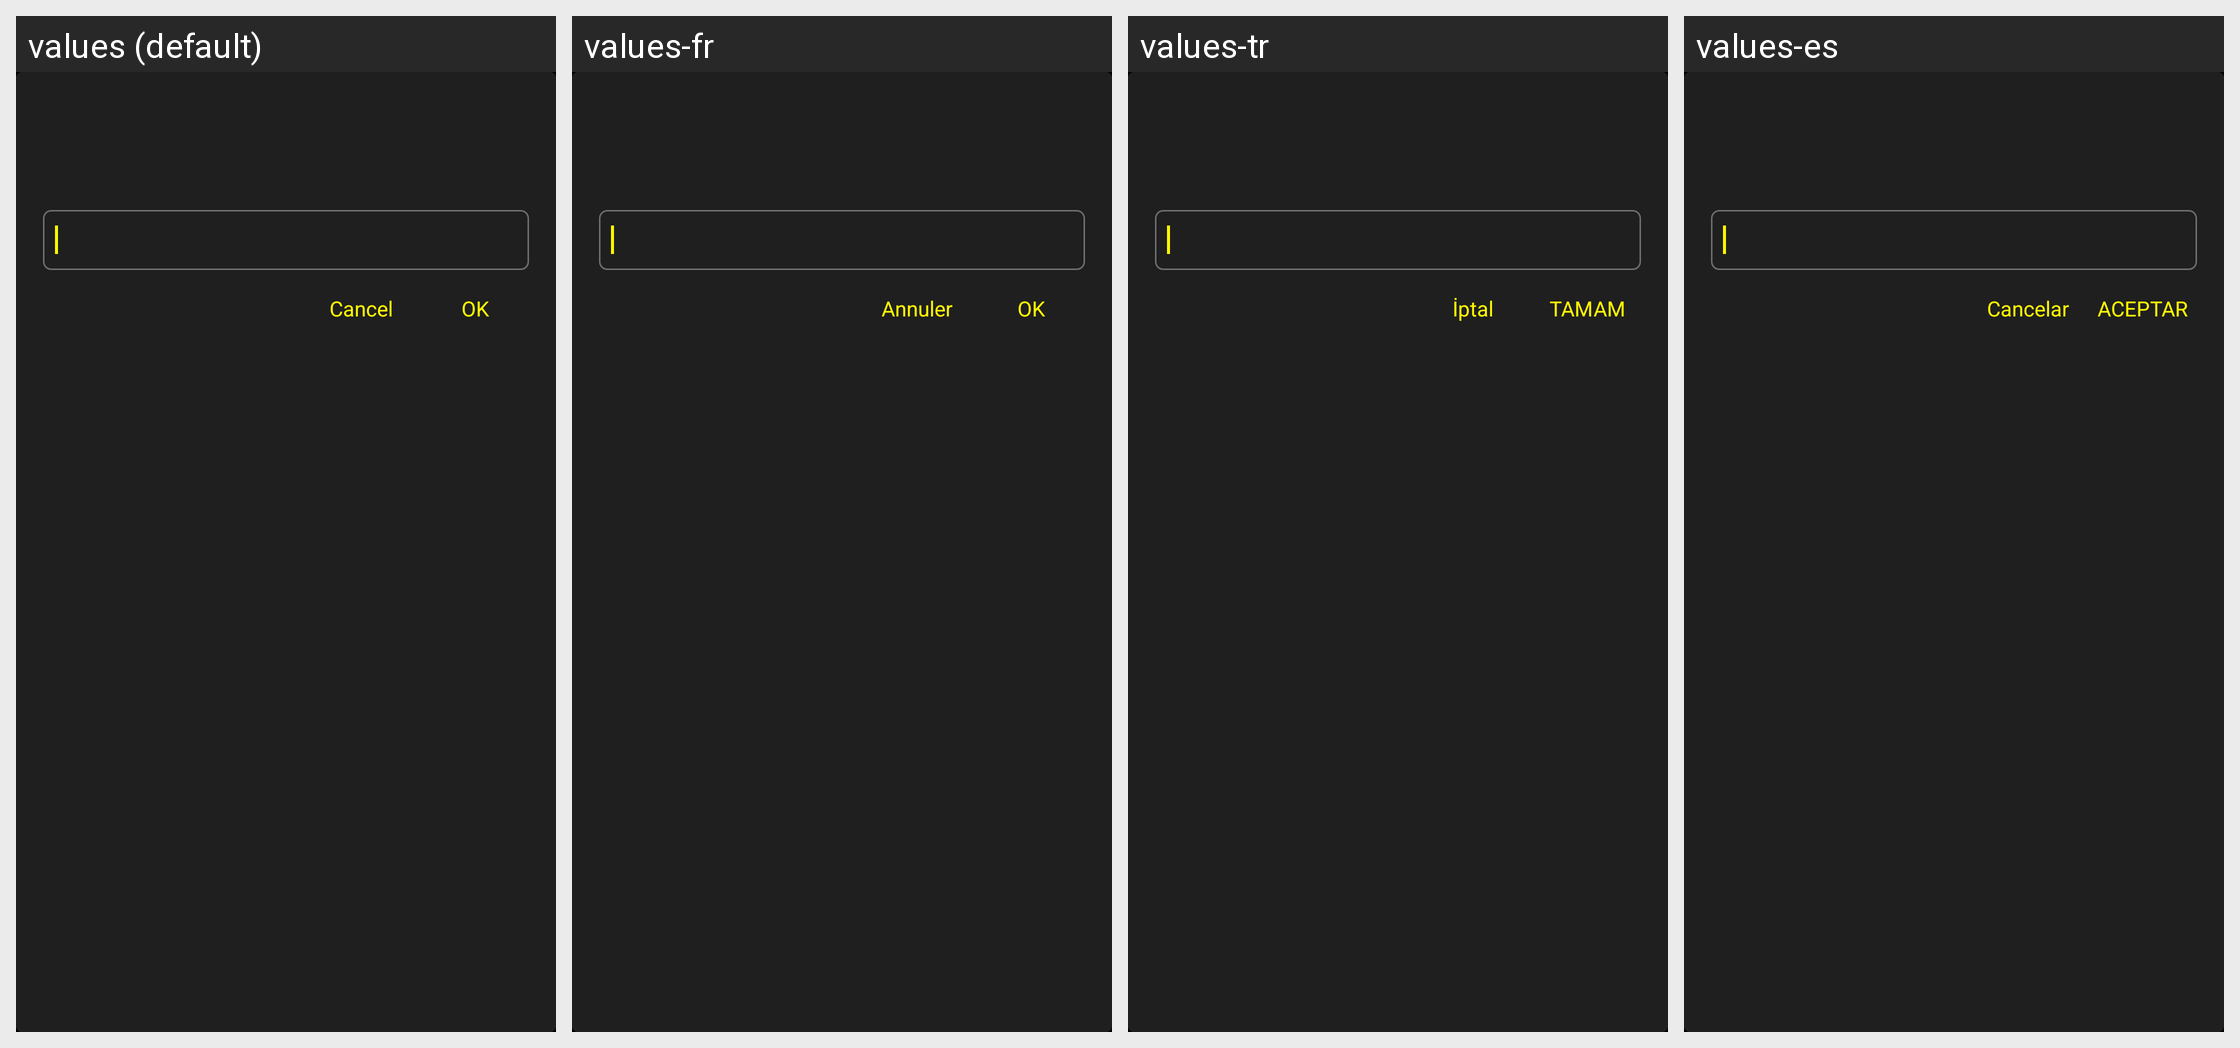

Locale-by-locale string values for the Android screen shown in this grid:
Android screen res/layout/layout_input_dialog.xml rendered under 4 locales, left to right: values (default), values-fr, values-tr, values-es. Device: Nexus 5 (rendered at 1080×1920; each locale shown at half size, 540×960, under a caption strip naming it); theme AppTheme.
Other locales in the repository, not shown: values-af, values-am, values-ar, values-as, values-az, values-be, values-bg, values-bn, values-bs, values-ca, values-cs, values-da, values-el, values-en-rCA, values-en-rGB, values-en-rIN, values-en-rXC, values-es-rUS, values-et, values-eu, values-fa, values-fi, values-fr-rCA, values-gl, values-gu, values-hi, values-hr, values-hu, values-hy, values-in, values-is, values-iw, values-ka, values-kk, values-km, values-kn, values-ky, values-lo, values-lt, values-lv, values-mk, values-ml, values-mn, values-mr, values-ms, values-my, values-nb, values-ne, values-nl, values-or, values-pa, values-pl, values-pt, values-pt-rBR, values-pt-rPT, values-ro, values-ru, values-si, values-sk, values-sl, values-sq, values-sr, values-sv, values-sw, values-ta, values-te, values-th, values-tl, values-uk, values-ur, values-uz, values-vi, values-zh-rCN, values-zh-rHK, values-zu.
Strings drawn on this screen, with the default value and each locale's value (text and hints the layout hard-codes, and strings that could not be matched under every locale, appear in the picture but are not listed):

MID_OK
  values: OK
  values-fr: OK
  values-tr: TAMAM
  values-es: ACEPTAR

MID_CANCEL
  values: Cancel
  values-fr: Annuler
  values-tr: İptal
  values-es: Cancelar
